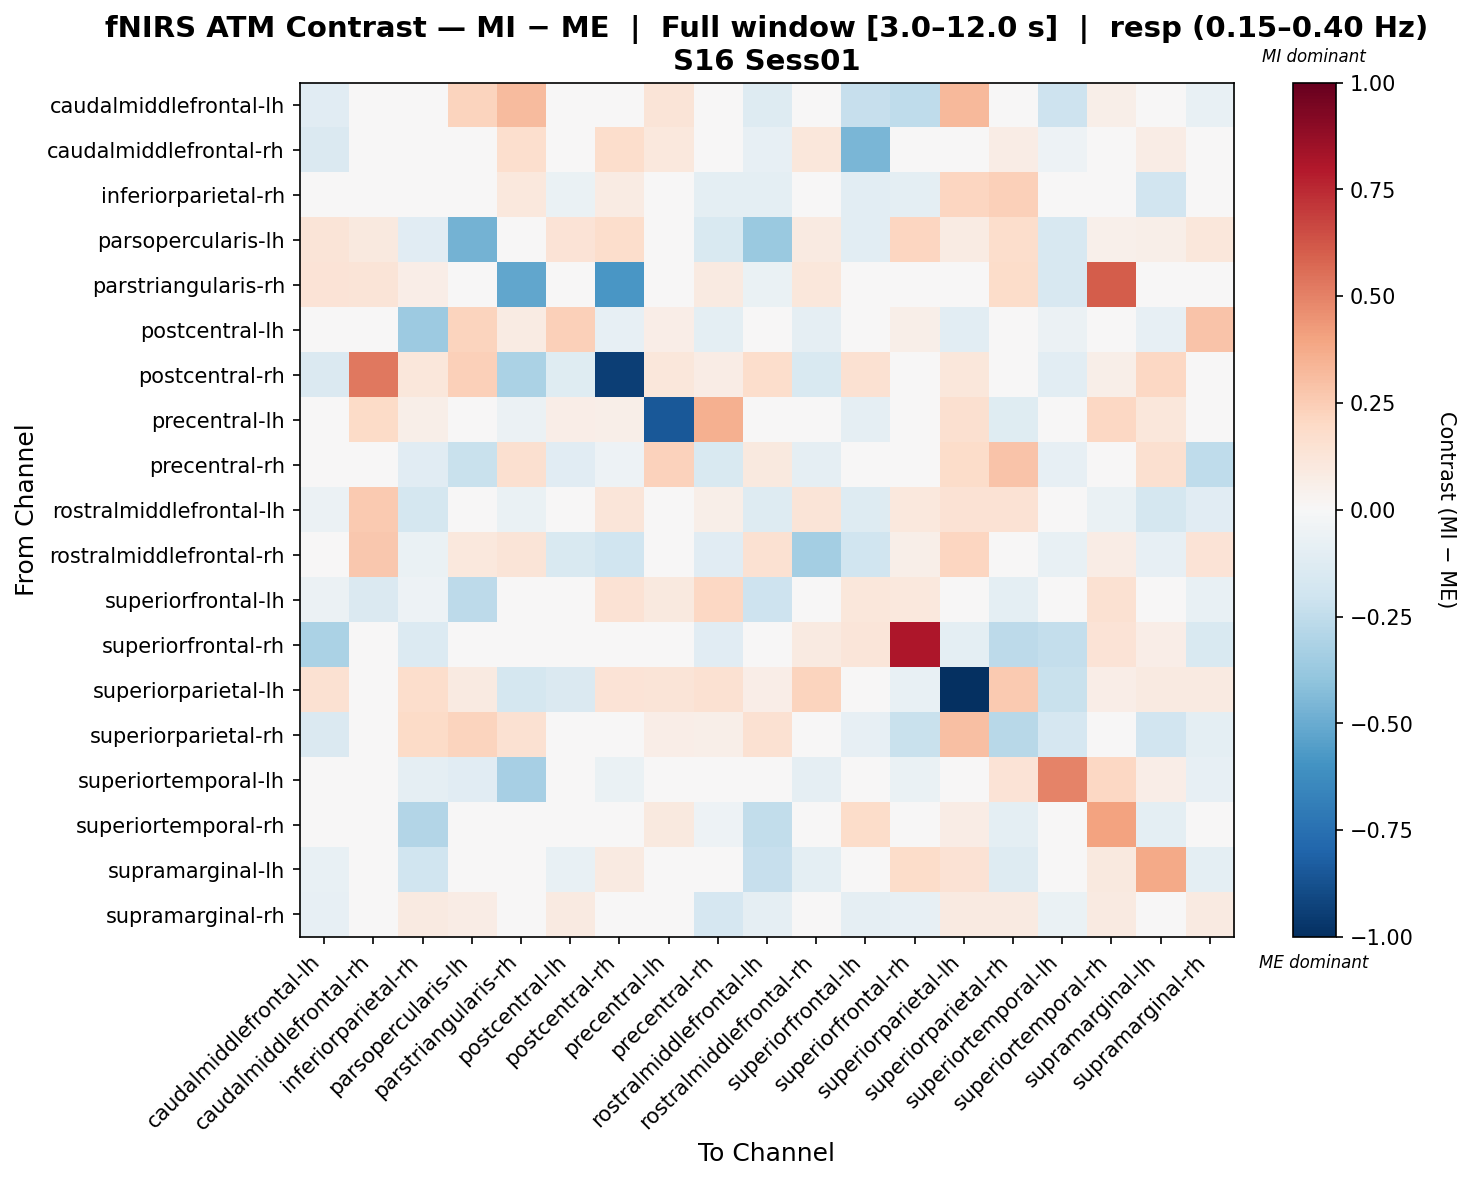

Source data for this figure (header and first rows):
, caudalmiddlefrontal-lh, caudalmiddlefrontal-rh, inferiorparietal-rh, parsopercularis-lh, parstriangularis-rh, postcentral-lh, postcentral-rh, precentral-lh, precentral-rh, rostralmiddlefrontal-lh, rostralmiddlefrontal-rh, superiorfrontal-lh, superiorfrontal-rh, superiorparietal-lh, superiorparietal-rh, superiortemporal-lh, superiortemporal-rh, supramarginal-lh, supramarginal-rh
caudalmiddlefrontal-lh, -0.1117, -0.0477, 0.03624, 0.2193, 0.3144, 0.0, -0.03663, 0.1291, 0.04477, -0.1282, -0.002543, -0.2304, -0.2513, 0.3241, -0.005087, -0.2096, 0.05835, -0.02598, -0.07712
caudalmiddlefrontal-rh, -0.1433, -0.01986, -0.02695, 0.02607, 0.1689, 0.0, 0.1761, 0.102, 0.02312, -0.07995, 0.1158, -0.4537, 0.01662, 0.0, 0.07647, -0.05389, 0.0, 0.07265, 0.0
inferiorparietal-rh, -0.03145, -0.04071, -0.002437, 0.03275, 0.1041, -0.06301, 0.08085, 0.04657, -0.09576, -0.09831, -0.03184, -0.102, -0.09491, 0.2114, 0.2367, 0.0, 0.03733, -0.1896, 0.0002866
parsopercularis-lh, 0.1286, 0.09944, -0.1133, -0.4741, 0.04287, 0.138, 0.1746, 0.0, -0.15, -0.3718, 0.09003, -0.1083, 0.2133, 0.08574, 0.1762, -0.1605, 0.05144, 0.062, 0.1157
parstriangularis-rh, 0.1364, 0.1313, 0.06899, 0.0, -0.5223, 0.04626, -0.5838, -0.0441, 0.0909, -0.06737, 0.1105, 0.0, 0.0, 0.002435, 0.1818, -0.1572, 0.6063, 0.0, 0.0
postcentral-lh, 0.0, 0.03197, -0.3625, 0.2238, 0.08089, 0.2367, -0.08574, 0.06394, -0.09589, -0.02858, -0.09323, -0.01502, 0.05716, -0.1068, 0.0, -0.05716, -0.04964, -0.08574, 0.2858
postcentral-rh, -0.1474, 0.5307, 0.1156, 0.2368, -0.3197, -0.1179, -0.9394, 0.1152, 0.07327, 0.1788, -0.152, 0.1497, 0.0, 0.1161, 0.0, -0.1073, 0.05804, 0.2096, 0.0
precentral-lh, -0.04315, 0.1951, 0.05548, 0.0, -0.06071, 0.06504, 0.05998, -0.8449, 0.352, 0.0, -0.04698, -0.09323, 0.0, 0.1602, -0.1184, 0.0, 0.2085, 0.111, 0.0
precentral-rh, -0.03368, -0.02735, -0.1153, -0.2224, 0.1572, -0.1123, -0.05059, 0.227, -0.1504, 0.09731, -0.08855, 0.02661, 0.01123, 0.1805, 0.2862, -0.0797, -0.01423, 0.1624, -0.254
rostralmiddlefrontal-lh, -0.06097, 0.2619, -0.175, 0.04353, -0.06595, -0.03957, 0.1175, 0.0, 0.05559, -0.1283, 0.1267, -0.1295, 0.1031, 0.1409, 0.1469, -0.03583, -0.06949, -0.1766, -0.1148
rostralmiddlefrontal-rh, -0.005166, 0.2666, -0.06863, 0.1059, 0.1301, -0.1527, -0.2022, 0.04535, -0.1129, 0.1542, -0.3401, -0.1982, 0.06198, 0.2138, 0.04088, -0.07255, 0.07647, -0.08003, 0.1373
superiorfrontal-lh, -0.05555, -0.1407, -0.05267, -0.2594, 0.0, 0.001279, 0.1439, 0.09719, 0.2033, -0.2093, 0.0007993, 0.115, 0.1064, 0.03325, -0.09591, 0.0, 0.1509, 0.03589, -0.07441
superiorfrontal-rh, -0.3162, 0.02497, -0.1331, 0.04161, 0.0, 0.04964, 0.0, 0.0, -0.111, -0.03606, 0.09037, 0.1209, 0.8119, -0.09431, -0.258, -0.2358, 0.1375, 0.06292, -0.1553
superiorparietal-lh, 0.1546, 0.0, 0.174, 0.09315, -0.1736, -0.1437, 0.1388, 0.1313, 0.1537, 0.06288, 0.2236, -0.02294, -0.07545, -1.0, 0.2608, -0.2264, 0.06986, 0.08616, 0.09315
superiorparietal-rh, -0.148, 0.02219, 0.1927, 0.2212, 0.1553, 0.0, 0.0, 0.06657, 0.05604, 0.156, 0.01343, -0.08383, -0.2223, 0.3012, -0.2767, -0.1686, -0.002061, -0.1886, -0.0946
superiortemporal-lh, -0.04504, 0.0343, -0.0909, -0.1122, -0.3286, 0.0, -0.06818, -0.04545, -0.04545, -0.004702, -0.0909, 0.0, -0.06818, 0.03526, 0.1379, 0.4967, 0.2058, 0.06859, -0.07892
superiortemporal-rh, -0.02947, 0.0, -0.2949, -0.006511, 0.01965, -0.03633, 0.0, 0.09756, -0.0514, -0.2423, 0.02947, 0.1853, 0.009147, 0.07368, -0.09824, 0.0393, 0.4019, -0.09941, 0.002564
supramarginal-lh, -0.07541, 0.007782, -0.1979, -0.03756, 0.0, -0.07199, 0.08982, 0.0, 0.0132, -0.2321, -0.09544, 0.02425, 0.1863, 0.1416, -0.1296, 0.0, 0.1009, 0.3768, -0.1007
supramarginal-rh, -0.08478, 0.0, 0.08776, 0.0747, 0.0, 0.09, 0.0, -0.0297, -0.1647, -0.0925, 0.03995, -0.09305, -0.08529, 0.08972, 0.09204, -0.06334, 0.08623, -0.03305, 0.08601
